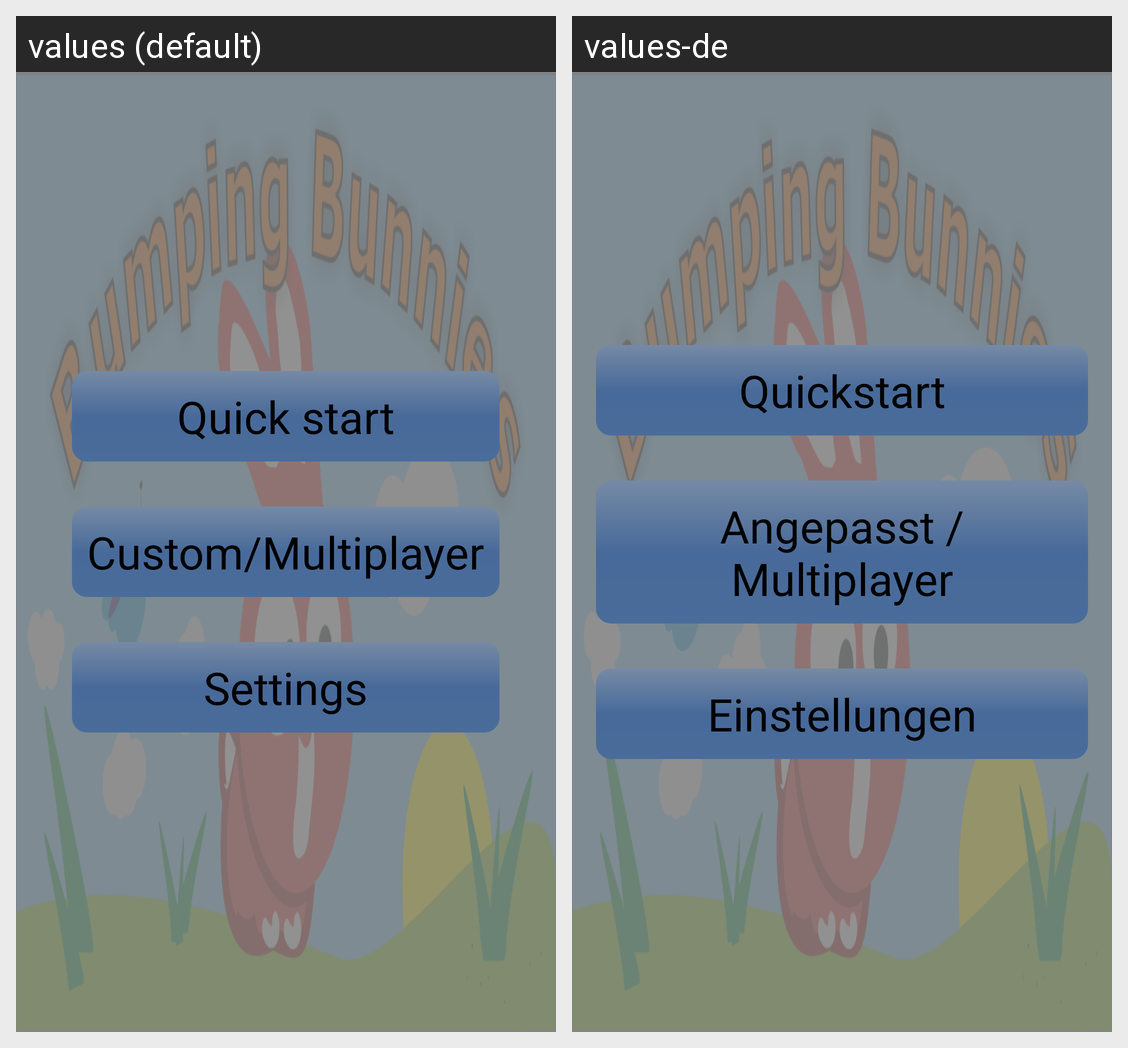

Strings drawn on this Android screen and how each of the app's shown locales translates them:
Android screen res/layout/activity_start.xml rendered under 2 locales, left to right: values (default), values-de. Device: Nexus 5 (rendered at 1080×1920; each locale shown at half size, 540×960, under a caption strip naming it); theme AppTheme.
Strings drawn on this screen, with the default value and each locale's value (text and hints the layout hard-codes, and strings that could not be matched under every locale, appear in the picture but are not listed):

singleplayer
  values: Quick start
  values-de: Quickstart

multiplayer
  values: Custom/Multiplayer
  values-de: Angepasst / Multiplayer

settings
  values: Settings
  values-de: Einstellungen
